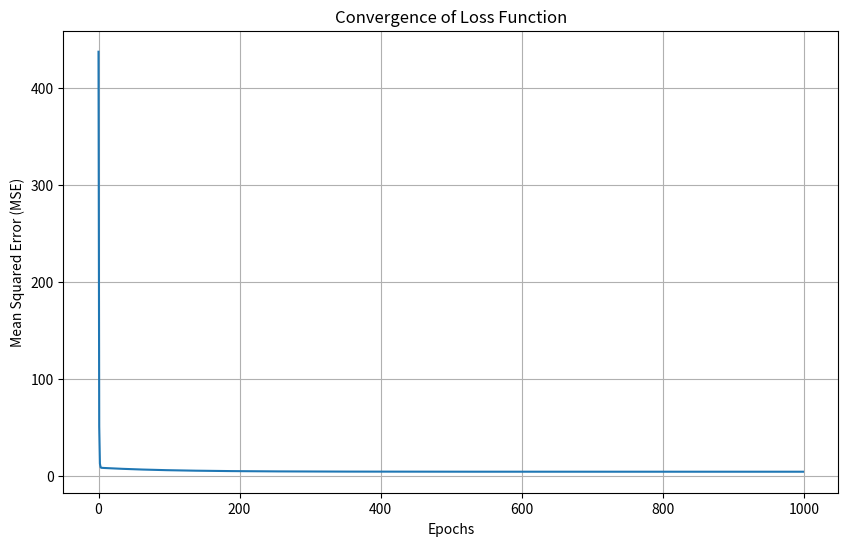

Write Python code to recreate this figure.
import math

import numpy as np
import matplotlib.pyplot as plt

# Regenerating the data points and adding Gaussian noise

# Define the line equation
def line(x, m, b):
    return m * x + b

# Parameters for the line
m = 2
b = 5

# Generate x-values
x = np.linspace(0, 10, 100)

# Compute y-values
y = line(x, m, b)

# Generate Gaussian noise
noise_std_dev = 2
noise = np.random.normal(0, noise_std_dev, x.shape)

# Add noise to y-values
y_noisy = y + noise


def gradient_descent(x, y, learning_rate=0.01, epochs=10000):
    # 1. Initialization
    m = np.random.randn()
    b = np.random.randn()

    N = len(x)

    # To store the history of loss values
    loss_history = []

    for epoch in range(epochs):
        # 2. Hypothesis
        y_pred = m * x + b

        # 3. Loss Function
        loss = (1 / N) * np.sum((y_pred - y) ** 2)
        loss_history.append(loss)

        # 4. Gradient Descent
        dm = -(2 / N) * np.sum(x * (y - y_pred))
        db = -(2 / N) * np.sum(y - y_pred)

        m = m - learning_rate * dm
        b = b - learning_rate * db

    return m, b, loss_history


# Parameters for gradient descent
learning_rate = 0.01
epochs = 1000

m_estimated, b_estimated, loss_history = gradient_descent(x, y_noisy, learning_rate, epochs)

# Run the gradient descent algorithm
m_estimated, b_estimated, loss_history = gradient_descent(x, y_noisy, learning_rate, epochs)

# Plotting the loss function convergence over iterations
plt.figure(figsize=(10,6))
plt.plot(loss_history)
plt.title('Convergence of Loss Function')
plt.xlabel('Epochs')
plt.ylabel('Mean Squared Error (MSE)')
plt.grid(True)
plt.show()

print(m_estimated, b_estimated)




# Oct 24
# y=mx+b
# configureable number of neurons
# 1st implement forward calculation
# put in an x and calculate a y
# numpy array of Weights, biases
#a = sigma(x*w1+b) w and b have arrays, but x is scalar
